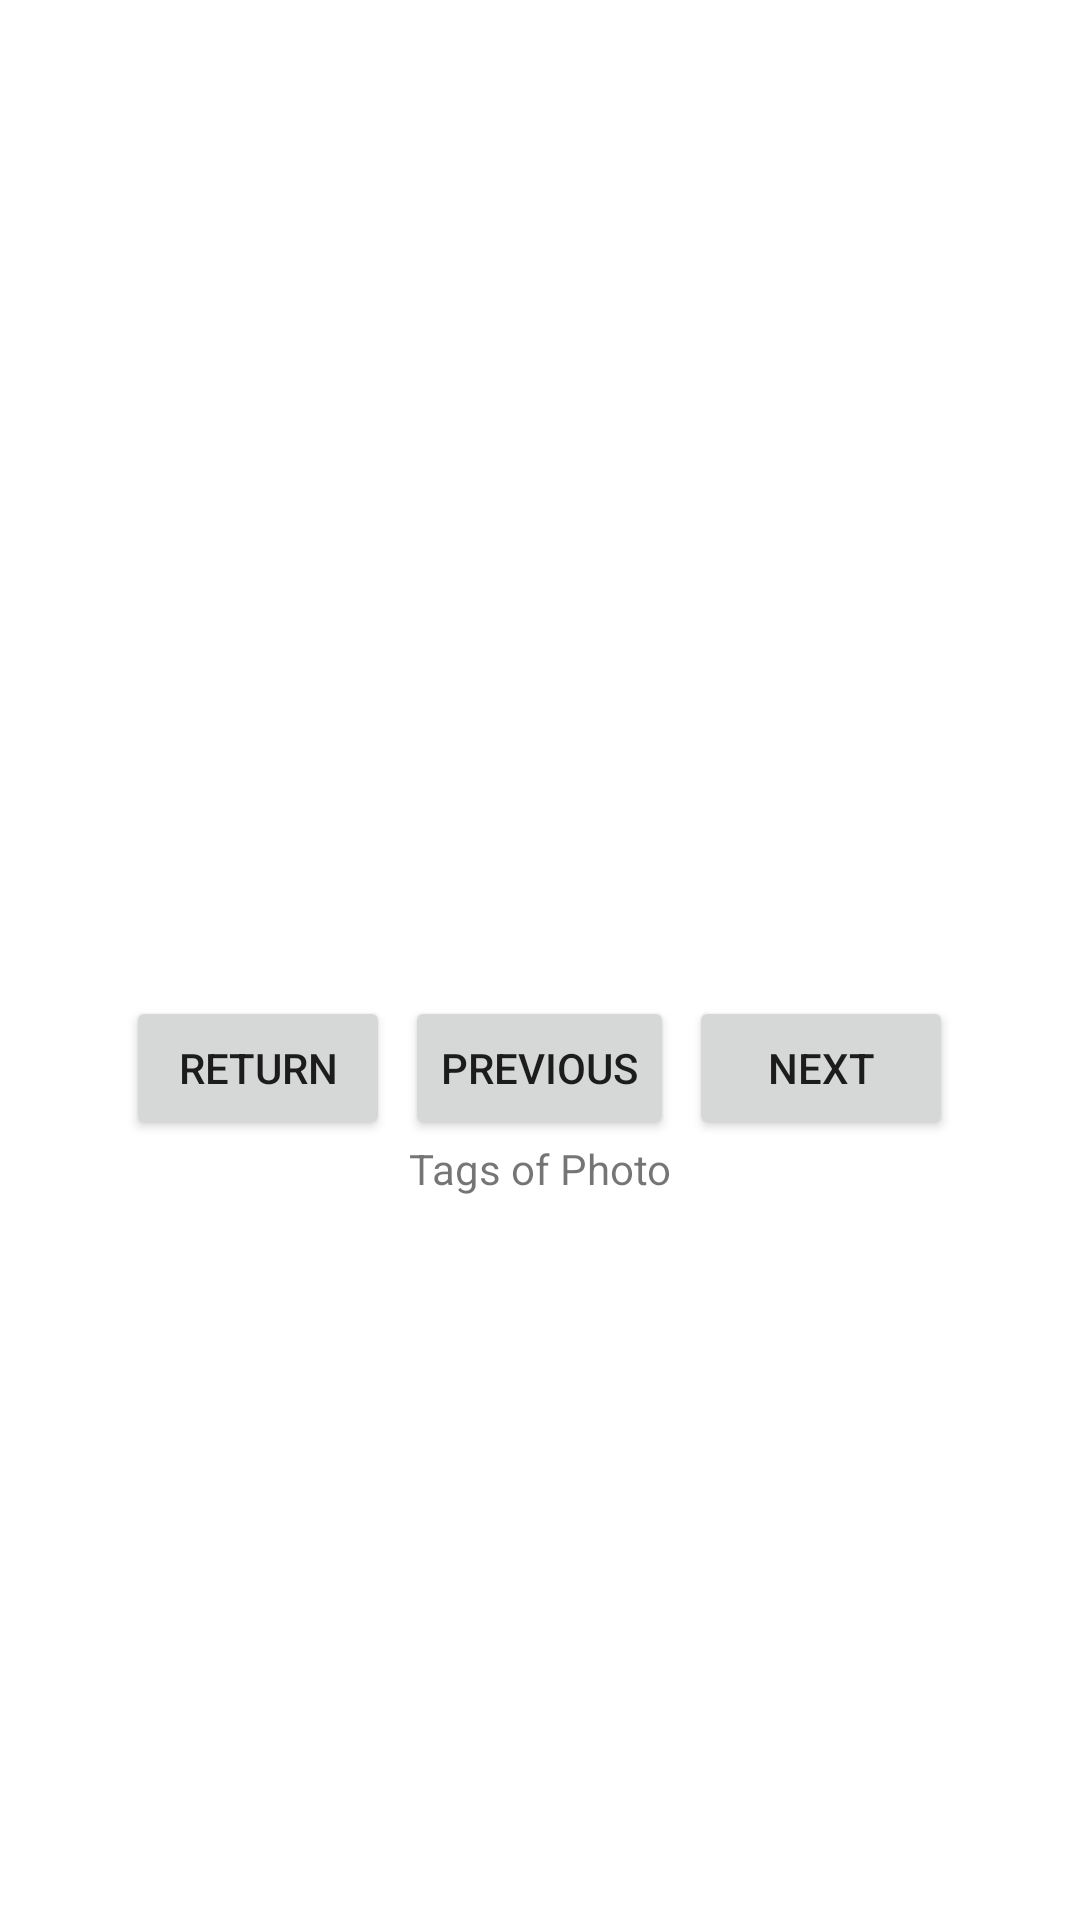

Write the Android layout XML for this screen, with the resource values it uses.
<!-- AndroidManifest.xml: application theme Theme.PhotosAndroid -->
<!-- res/layout/activity_slideshow_viewer.xml -->
<?xml version="1.0" encoding="utf-8"?>
<LinearLayout
    xmlns:android="http://schemas.android.com/apk/res/android"
    xmlns:app="http://schemas.android.com/apk/res-auto"
    xmlns:tools="http://schemas.android.com/tools"
    android:layout_width="match_parent"
    android:layout_height="match_parent"
    tools:context=".SlideshowViewer"
    android:orientation="vertical"
    android:gravity="center">

    <LinearLayout
        android:layout_width="match_parent"
        android:layout_height="wrap_content"
        android:gravity="center"
        android:orientation="vertical">
        <TextView
            android:id="@+id/slideshowTitle"
            android:layout_width="match_parent"
            android:layout_height="wrap_content"
            android:gravity="center"/>

        <ImageView
            android:id="@+id/displayOfPhotoSlideshow"
            android:layout_width="331dp"
            android:layout_height="249dp"
            tools:srcCompat="@tools:sample/avatars" />
    </LinearLayout>

    <LinearLayout
        android:layout_width="match_parent"
        android:layout_height="wrap_content"
        android:gravity="center">
        <Button
            android:id="@+id/returnButton"
            android:layout_width="wrap_content"
            android:layout_height="wrap_content"
            android:text="@string/returnToDisplay"
            android:layout_marginEnd="5dp" />

        <Button
            android:id="@+id/previousPhotoButton"
            android:layout_width="wrap_content"
            android:layout_height="wrap_content"
            android:text="@string/previous"
            android:layout_marginEnd="5dp" />

        <Button
            android:id="@+id/nextPhotoButton"
            android:layout_width="wrap_content"
            android:layout_height="wrap_content"
            android:text="@string/next" />
    </LinearLayout>

    <LinearLayout
        android:layout_width="match_parent"
        android:layout_height="wrap_content"
        android:gravity="center"
        android:orientation="vertical">
        <TextView
            android:id="@+id/photoTagsTitleSlideshow"
            android:layout_width="match_parent"
            android:layout_height="wrap_content"
            android:text="@string/tags_of_photo"
            android:gravity="center"/>
    </LinearLayout>

    <LinearLayout
        android:layout_width="match_parent"
        android:layout_height="wrap_content"
        android:gravity="center"
        android:orientation="vertical">
        <ListView
            android:id="@+id/tagsSlideshowListView"
            android:layout_width="wrap_content"
            android:layout_height="177dp" />
    </LinearLayout>

</LinearLayout>
<!-- resources referenced by this layout -->
<resources>
  <string name="next">Next</string>
  <string name="previous">Previous</string>
  <string name="returnToDisplay">Return</string>
  <string name="tags_of_photo">Tags of Photo</string>
  <style name="Theme.PhotosAndroid" parent="Theme.MaterialComponents.DayNight.DarkActionBar">
          
          <item name="colorPrimary">@color/purple_500</item>
          <item name="colorPrimaryVariant">@color/purple_700</item>
          <item name="colorOnPrimary">@color/white</item>
          
          <item name="colorSecondary">@color/teal_200</item>
          <item name="colorSecondaryVariant">@color/teal_700</item>
          <item name="colorOnSecondary">@color/black</item>
          
          <item name="android:statusBarColor" tools:targetApi="l">?attr/colorPrimaryVariant</item>
          
      </style>
  <!-- not gathered from this repository: default colours our renderer supplied (Android Studio template values) -->
  <color name="purple_500">#FF6200EE</color>
  <color name="purple_700">#FF3700B3</color>
  <color name="teal_200">#FF03DAC5</color>
  <color name="teal_700">#FF018786</color>
  <color name="black">#FF000000</color>
  <color name="white">#FFFFFFFF</color>
</resources>
